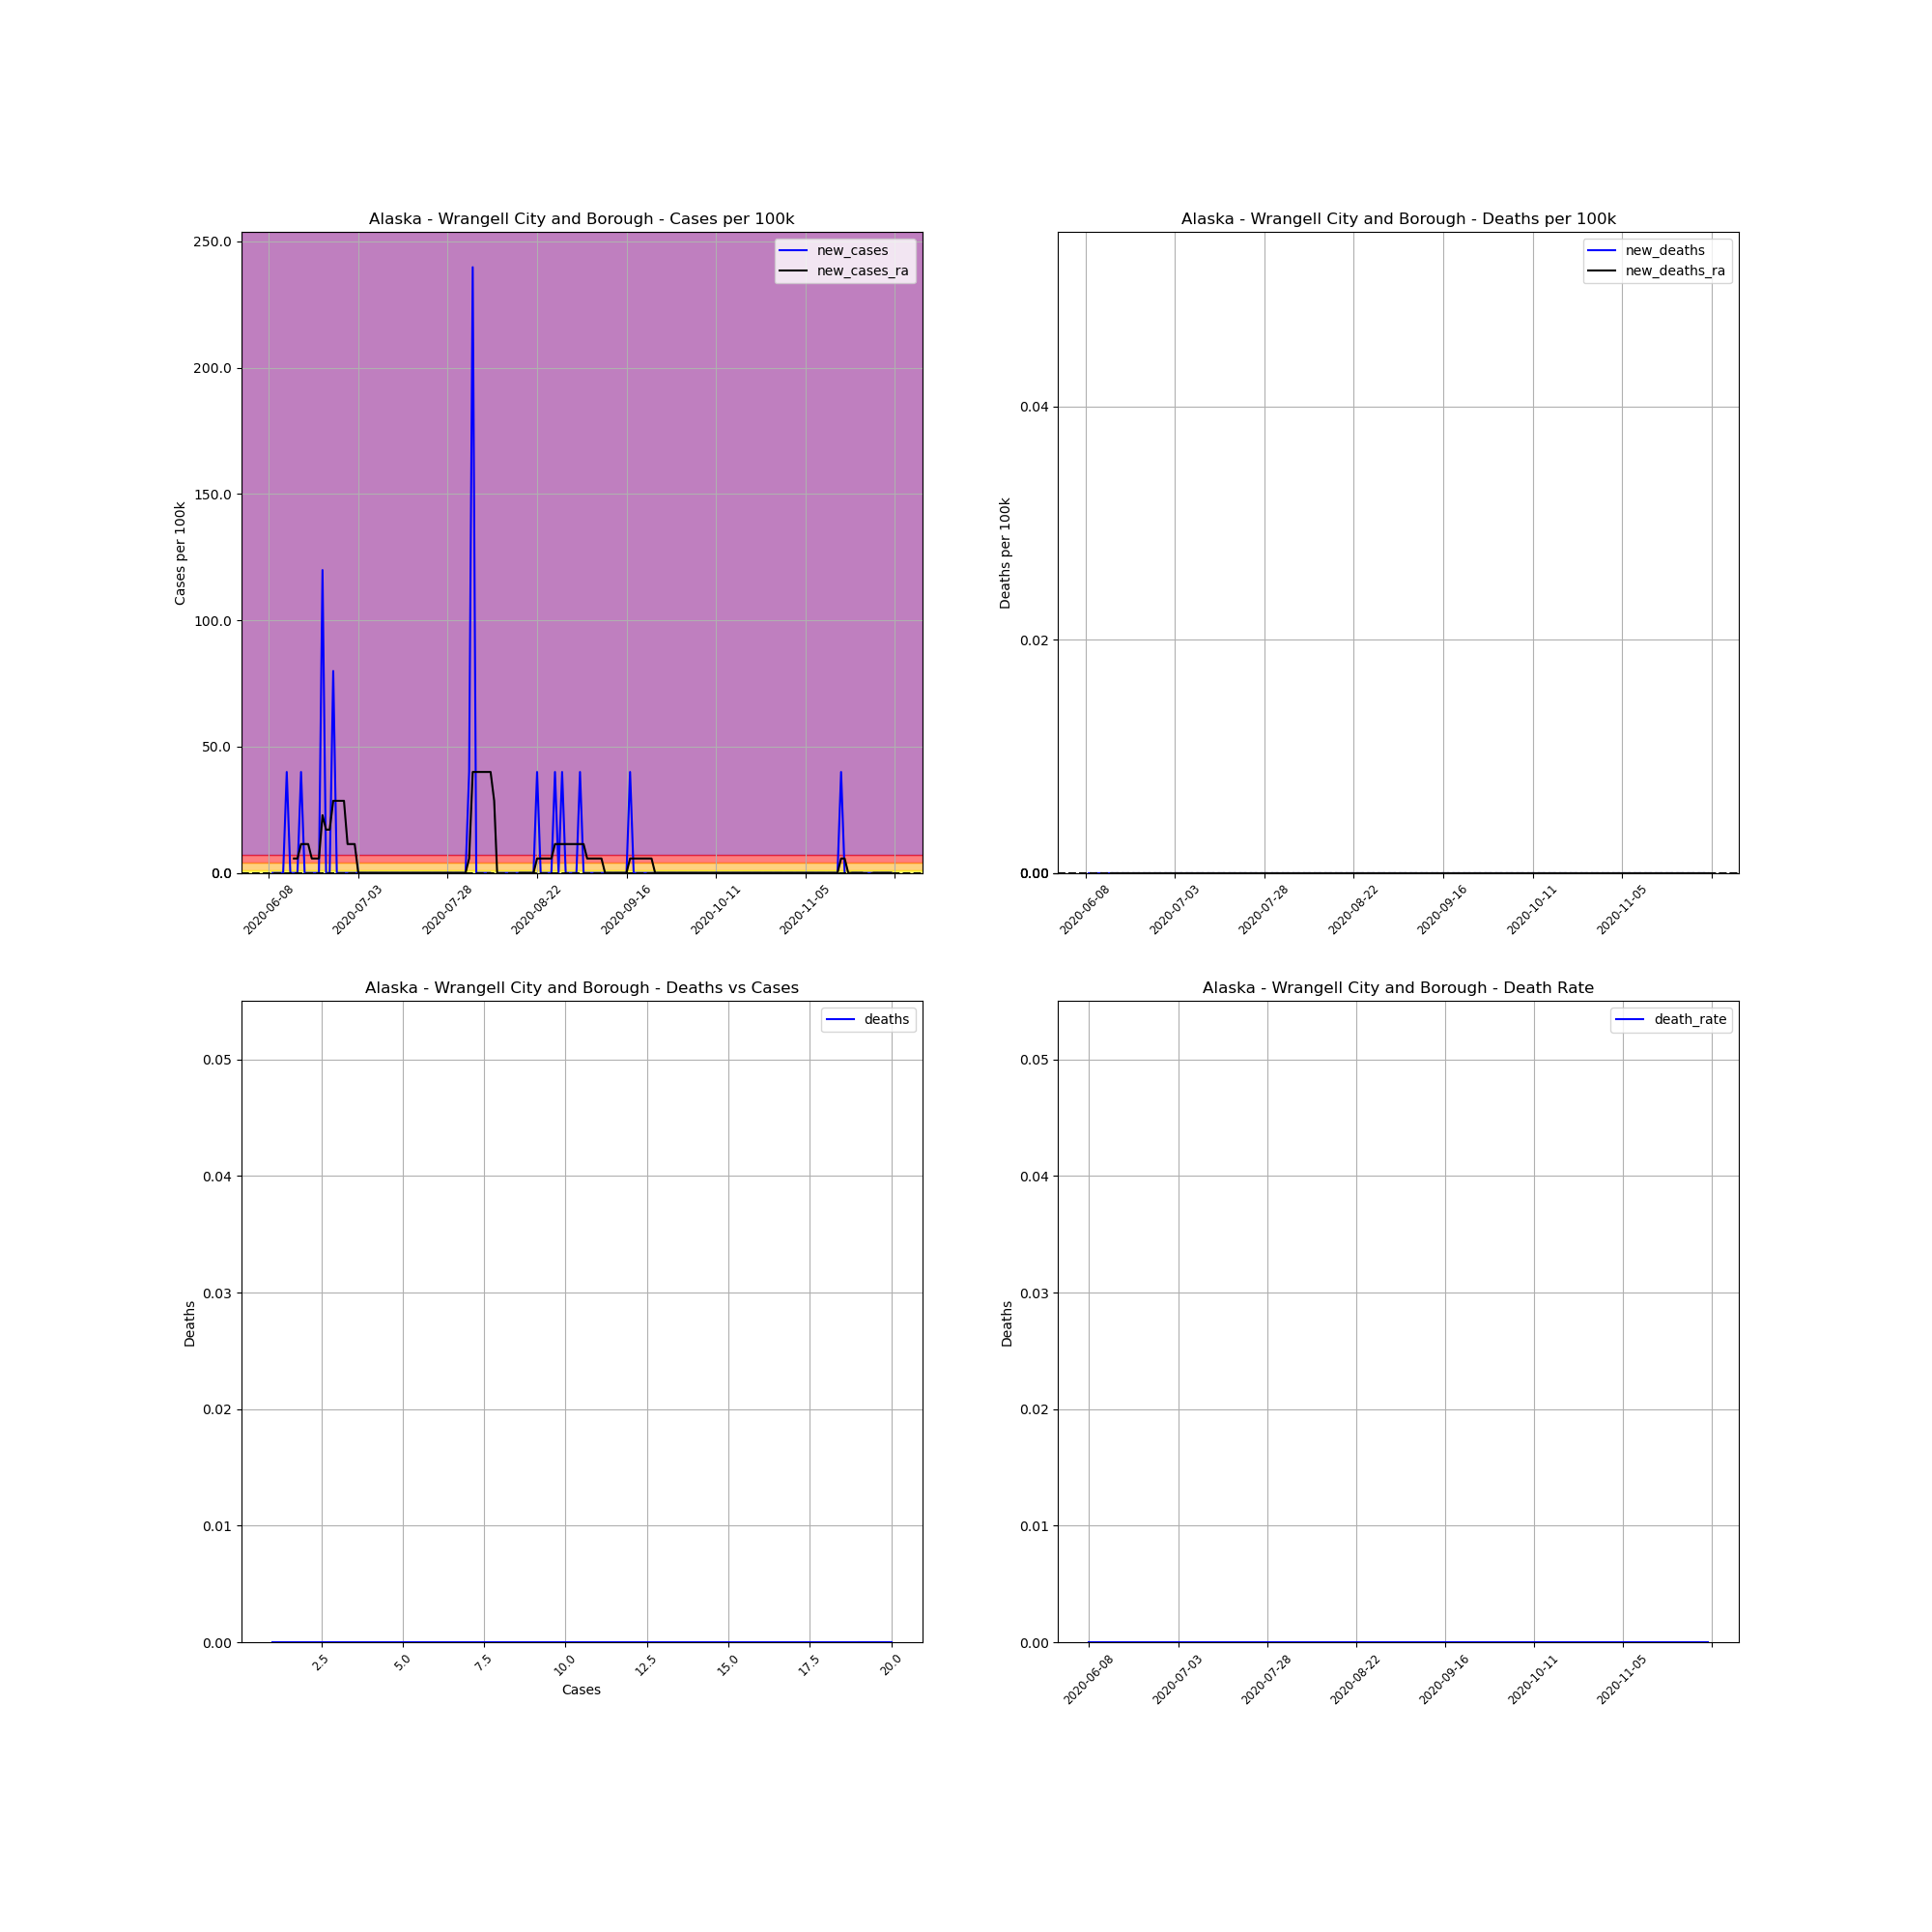

Source data for this figure (header and first rows):
, date, county, state, fips, cases, deaths, COUNTY, STNAME, CTYNAME, POPESTIMATE2019, cases_per_100k, deaths_per_100k, death_rate, new_cases, new_deaths, new_cases_ra, new_deaths_ra
735106, 2020-06-08, Wrangell City and Borough, Alaska, 2275, 1, 0.0, 275, Alaska, Wrangell City and Borough, 2502, 39.97, 0.0, 0.0, , , , 
735107, 2020-06-09, Wrangell City and Borough, Alaska, 2275, 1, 0.0, 275, Alaska, Wrangell City and Borough, 2502, 39.97, 0.0, 0.0, 0.0, 0.0, , 
735108, 2020-06-10, Wrangell City and Borough, Alaska, 2275, 1, 0.0, 275, Alaska, Wrangell City and Borough, 2502, 39.97, 0.0, 0.0, 0.0, 0.0, , 
735109, 2020-06-11, Wrangell City and Borough, Alaska, 2275, 1, 0.0, 275, Alaska, Wrangell City and Borough, 2502, 39.97, 0.0, 0.0, 0.0, 0.0, , 
735110, 2020-06-12, Wrangell City and Borough, Alaska, 2275, 1, 0.0, 275, Alaska, Wrangell City and Borough, 2502, 39.97, 0.0, 0.0, 0.0, 0.0, , 
735111, 2020-06-13, Wrangell City and Borough, Alaska, 2275, 2, 0.0, 275, Alaska, Wrangell City and Borough, 2502, 79.94, 0.0, 0.0, 39.97, 0.0, , 
735112, 2020-06-14, Wrangell City and Borough, Alaska, 2275, 2, 0.0, 275, Alaska, Wrangell City and Borough, 2502, 79.94, 0.0, 0.0, 0.0, 0.0, , 
735113, 2020-06-15, Wrangell City and Borough, Alaska, 2275, 2, 0.0, 275, Alaska, Wrangell City and Borough, 2502, 79.94, 0.0, 0.0, 0.0, 0.0, 5.71, 0.0
735114, 2020-06-16, Wrangell City and Borough, Alaska, 2275, 2, 0.0, 275, Alaska, Wrangell City and Borough, 2502, 79.94, 0.0, 0.0, 0.0, 0.0, 5.71, 0.0
735115, 2020-06-17, Wrangell City and Borough, Alaska, 2275, 3, 0.0, 275, Alaska, Wrangell City and Borough, 2502, 119.9, 0.0, 0.0, 39.97, 0.0, 11.42, 0.0
735116, 2020-06-18, Wrangell City and Borough, Alaska, 2275, 3, 0.0, 275, Alaska, Wrangell City and Borough, 2502, 119.9, 0.0, 0.0, 0.0, 0.0, 11.42, 0.0
735117, 2020-06-19, Wrangell City and Borough, Alaska, 2275, 3, 0.0, 275, Alaska, Wrangell City and Borough, 2502, 119.9, 0.0, 0.0, 0.0, 0.0, 11.42, 0.0
735118, 2020-06-20, Wrangell City and Borough, Alaska, 2275, 3, 0.0, 275, Alaska, Wrangell City and Borough, 2502, 119.9, 0.0, 0.0, 0.0, 0.0, 5.71, 0.0
735119, 2020-06-21, Wrangell City and Borough, Alaska, 2275, 3, 0.0, 275, Alaska, Wrangell City and Borough, 2502, 119.9, 0.0, 0.0, 0.0, 0.0, 5.71, 0.0
735120, 2020-06-22, Wrangell City and Borough, Alaska, 2275, 3, 0.0, 275, Alaska, Wrangell City and Borough, 2502, 119.9, 0.0, 0.0, 0.0, 0.0, 5.71, 0.0
735121, 2020-06-23, Wrangell City and Borough, Alaska, 2275, 6, 0.0, 275, Alaska, Wrangell City and Borough, 2502, 239.8, 0.0, 0.0, 119.9, 0.0, 22.84, 0.0
735122, 2020-06-24, Wrangell City and Borough, Alaska, 2275, 6, 0.0, 275, Alaska, Wrangell City and Borough, 2502, 239.8, 0.0, 0.0, 0.0, 0.0, 17.13, 0.0
735123, 2020-06-25, Wrangell City and Borough, Alaska, 2275, 6, 0.0, 275, Alaska, Wrangell City and Borough, 2502, 239.8, 0.0, 0.0, 0.0, 0.0, 17.13, 0.0
735124, 2020-06-26, Wrangell City and Borough, Alaska, 2275, 8, 0.0, 275, Alaska, Wrangell City and Borough, 2502, 319.7, 0.0, 0.0, 79.94, 0.0, 28.55, 0.0
735125, 2020-06-27, Wrangell City and Borough, Alaska, 2275, 8, 0.0, 275, Alaska, Wrangell City and Borough, 2502, 319.7, 0.0, 0.0, 0.0, 0.0, 28.55, 0.0
735126, 2020-06-28, Wrangell City and Borough, Alaska, 2275, 8, 0.0, 275, Alaska, Wrangell City and Borough, 2502, 319.7, 0.0, 0.0, 0.0, 0.0, 28.55, 0.0
735127, 2020-06-29, Wrangell City and Borough, Alaska, 2275, 8, 0.0, 275, Alaska, Wrangell City and Borough, 2502, 319.7, 0.0, 0.0, 0.0, 0.0, 28.55, 0.0
735128, 2020-06-30, Wrangell City and Borough, Alaska, 2275, 8, 0.0, 275, Alaska, Wrangell City and Borough, 2502, 319.7, 0.0, 0.0, 0.0, 0.0, 11.42, 0.0
735129, 2020-07-01, Wrangell City and Borough, Alaska, 2275, 8, 0.0, 275, Alaska, Wrangell City and Borough, 2502, 319.7, 0.0, 0.0, 0.0, 0.0, 11.42, 0.0
735130, 2020-07-02, Wrangell City and Borough, Alaska, 2275, 8, 0.0, 275, Alaska, Wrangell City and Borough, 2502, 319.7, 0.0, 0.0, 0.0, 0.0, 11.42, 0.0
735131, 2020-07-03, Wrangell City and Borough, Alaska, 2275, 8, 0.0, 275, Alaska, Wrangell City and Borough, 2502, 319.7, 0.0, 0.0, 0.0, 0.0, 2.0301221021717147e-15, 0.0
735132, 2020-07-04, Wrangell City and Borough, Alaska, 2275, 8, 0.0, 275, Alaska, Wrangell City and Borough, 2502, 319.7, 0.0, 0.0, 0.0, 0.0, 2.0301221021717147e-15, 0.0
735133, 2020-07-05, Wrangell City and Borough, Alaska, 2275, 8, 0.0, 275, Alaska, Wrangell City and Borough, 2502, 319.7, 0.0, 0.0, 0.0, 0.0, 2.0301221021717147e-15, 0.0
735134, 2020-07-06, Wrangell City and Borough, Alaska, 2275, 8, 0.0, 275, Alaska, Wrangell City and Borough, 2502, 319.7, 0.0, 0.0, 0.0, 0.0, 2.0301221021717147e-15, 0.0
735135, 2020-07-07, Wrangell City and Borough, Alaska, 2275, 8, 0.0, 275, Alaska, Wrangell City and Borough, 2502, 319.7, 0.0, 0.0, 0.0, 0.0, 2.0301221021717147e-15, 0.0
735136, 2020-07-08, Wrangell City and Borough, Alaska, 2275, 8, 0.0, 275, Alaska, Wrangell City and Borough, 2502, 319.7, 0.0, 0.0, 0.0, 0.0, 2.0301221021717147e-15, 0.0
735137, 2020-07-09, Wrangell City and Borough, Alaska, 2275, 8, 0.0, 275, Alaska, Wrangell City and Borough, 2502, 319.7, 0.0, 0.0, 0.0, 0.0, 2.0301221021717147e-15, 0.0
735138, 2020-07-10, Wrangell City and Borough, Alaska, 2275, 8, 0.0, 275, Alaska, Wrangell City and Borough, 2502, 319.7, 0.0, 0.0, 0.0, 0.0, 2.0301221021717147e-15, 0.0
735139, 2020-07-11, Wrangell City and Borough, Alaska, 2275, 8, 0.0, 275, Alaska, Wrangell City and Borough, 2502, 319.7, 0.0, 0.0, 0.0, 0.0, 2.0301221021717147e-15, 0.0
735140, 2020-07-12, Wrangell City and Borough, Alaska, 2275, 8, 0.0, 275, Alaska, Wrangell City and Borough, 2502, 319.7, 0.0, 0.0, 0.0, 0.0, 2.0301221021717147e-15, 0.0
735141, 2020-07-13, Wrangell City and Borough, Alaska, 2275, 8, 0.0, 275, Alaska, Wrangell City and Borough, 2502, 319.7, 0.0, 0.0, 0.0, 0.0, 2.0301221021717147e-15, 0.0
735142, 2020-07-14, Wrangell City and Borough, Alaska, 2275, 8, 0.0, 275, Alaska, Wrangell City and Borough, 2502, 319.7, 0.0, 0.0, 0.0, 0.0, 2.0301221021717147e-15, 0.0
735143, 2020-07-15, Wrangell City and Borough, Alaska, 2275, 8, 0.0, 275, Alaska, Wrangell City and Borough, 2502, 319.7, 0.0, 0.0, 0.0, 0.0, 2.0301221021717147e-15, 0.0
735144, 2020-07-16, Wrangell City and Borough, Alaska, 2275, 8, 0.0, 275, Alaska, Wrangell City and Borough, 2502, 319.7, 0.0, 0.0, 0.0, 0.0, 2.0301221021717147e-15, 0.0
735145, 2020-07-17, Wrangell City and Borough, Alaska, 2275, 8, 0.0, 275, Alaska, Wrangell City and Borough, 2502, 319.7, 0.0, 0.0, 0.0, 0.0, 2.0301221021717147e-15, 0.0
735146, 2020-07-18, Wrangell City and Borough, Alaska, 2275, 8, 0.0, 275, Alaska, Wrangell City and Borough, 2502, 319.7, 0.0, 0.0, 0.0, 0.0, 2.0301221021717147e-15, 0.0
735147, 2020-07-19, Wrangell City and Borough, Alaska, 2275, 8, 0.0, 275, Alaska, Wrangell City and Borough, 2502, 319.7, 0.0, 0.0, 0.0, 0.0, 2.0301221021717147e-15, 0.0
735148, 2020-07-20, Wrangell City and Borough, Alaska, 2275, 8, 0.0, 275, Alaska, Wrangell City and Borough, 2502, 319.7, 0.0, 0.0, 0.0, 0.0, 2.0301221021717147e-15, 0.0
735149, 2020-07-21, Wrangell City and Borough, Alaska, 2275, 8, 0.0, 275, Alaska, Wrangell City and Borough, 2502, 319.7, 0.0, 0.0, 0.0, 0.0, 2.0301221021717147e-15, 0.0
735150, 2020-07-22, Wrangell City and Borough, Alaska, 2275, 8, 0.0, 275, Alaska, Wrangell City and Borough, 2502, 319.7, 0.0, 0.0, 0.0, 0.0, 2.0301221021717147e-15, 0.0
735151, 2020-07-23, Wrangell City and Borough, Alaska, 2275, 8, 0.0, 275, Alaska, Wrangell City and Borough, 2502, 319.7, 0.0, 0.0, 0.0, 0.0, 2.0301221021717147e-15, 0.0
735152, 2020-07-24, Wrangell City and Borough, Alaska, 2275, 8, 0.0, 275, Alaska, Wrangell City and Borough, 2502, 319.7, 0.0, 0.0, 0.0, 0.0, 2.0301221021717147e-15, 0.0
735153, 2020-07-25, Wrangell City and Borough, Alaska, 2275, 8, 0.0, 275, Alaska, Wrangell City and Borough, 2502, 319.7, 0.0, 0.0, 0.0, 0.0, 2.0301221021717147e-15, 0.0
735154, 2020-07-26, Wrangell City and Borough, Alaska, 2275, 8, 0.0, 275, Alaska, Wrangell City and Borough, 2502, 319.7, 0.0, 0.0, 0.0, 0.0, 2.0301221021717147e-15, 0.0
735155, 2020-07-27, Wrangell City and Borough, Alaska, 2275, 8, 0.0, 275, Alaska, Wrangell City and Borough, 2502, 319.7, 0.0, 0.0, 0.0, 0.0, 2.0301221021717147e-15, 0.0
735156, 2020-07-28, Wrangell City and Borough, Alaska, 2275, 8, 0.0, 275, Alaska, Wrangell City and Borough, 2502, 319.7, 0.0, 0.0, 0.0, 0.0, 2.0301221021717147e-15, 0.0
735157, 2020-07-29, Wrangell City and Borough, Alaska, 2275, 8, 0.0, 275, Alaska, Wrangell City and Borough, 2502, 319.7, 0.0, 0.0, 0.0, 0.0, 2.0301221021717147e-15, 0.0
735158, 2020-07-30, Wrangell City and Borough, Alaska, 2275, 8, 0.0, 275, Alaska, Wrangell City and Borough, 2502, 319.7, 0.0, 0.0, 0.0, 0.0, 2.0301221021717147e-15, 0.0
735159, 2020-07-31, Wrangell City and Borough, Alaska, 2275, 8, 0.0, 275, Alaska, Wrangell City and Borough, 2502, 319.7, 0.0, 0.0, 0.0, 0.0, 2.0301221021717147e-15, 0.0
735160, 2020-08-01, Wrangell City and Borough, Alaska, 2275, 8, 0.0, 275, Alaska, Wrangell City and Borough, 2502, 319.7, 0.0, 0.0, 0.0, 0.0, 2.0301221021717147e-15, 0.0
735161, 2020-08-02, Wrangell City and Borough, Alaska, 2275, 8, 0.0, 275, Alaska, Wrangell City and Borough, 2502, 319.7, 0.0, 0.0, 0.0, 0.0, 2.0301221021717147e-15, 0.0
735162, 2020-08-03, Wrangell City and Borough, Alaska, 2275, 9, 0.0, 275, Alaska, Wrangell City and Borough, 2502, 359.7, 0.0, 0.0, 39.97, 0.0, 5.71, 0.0
735163, 2020-08-04, Wrangell City and Borough, Alaska, 2275, 15, 0.0, 275, Alaska, Wrangell City and Borough, 2502, 599.5, 0.0, 0.0, 239.8, 0.0, 39.97, 0.0
735164, 2020-08-05, Wrangell City and Borough, Alaska, 2275, 15, 0.0, 275, Alaska, Wrangell City and Borough, 2502, 599.5, 0.0, 0.0, 0.0, 0.0, 39.97, 0.0
735165, 2020-08-06, Wrangell City and Borough, Alaska, 2275, 15, 0.0, 275, Alaska, Wrangell City and Borough, 2502, 599.5, 0.0, 0.0, 0.0, 0.0, 39.97, 0.0
... 115 more rows
